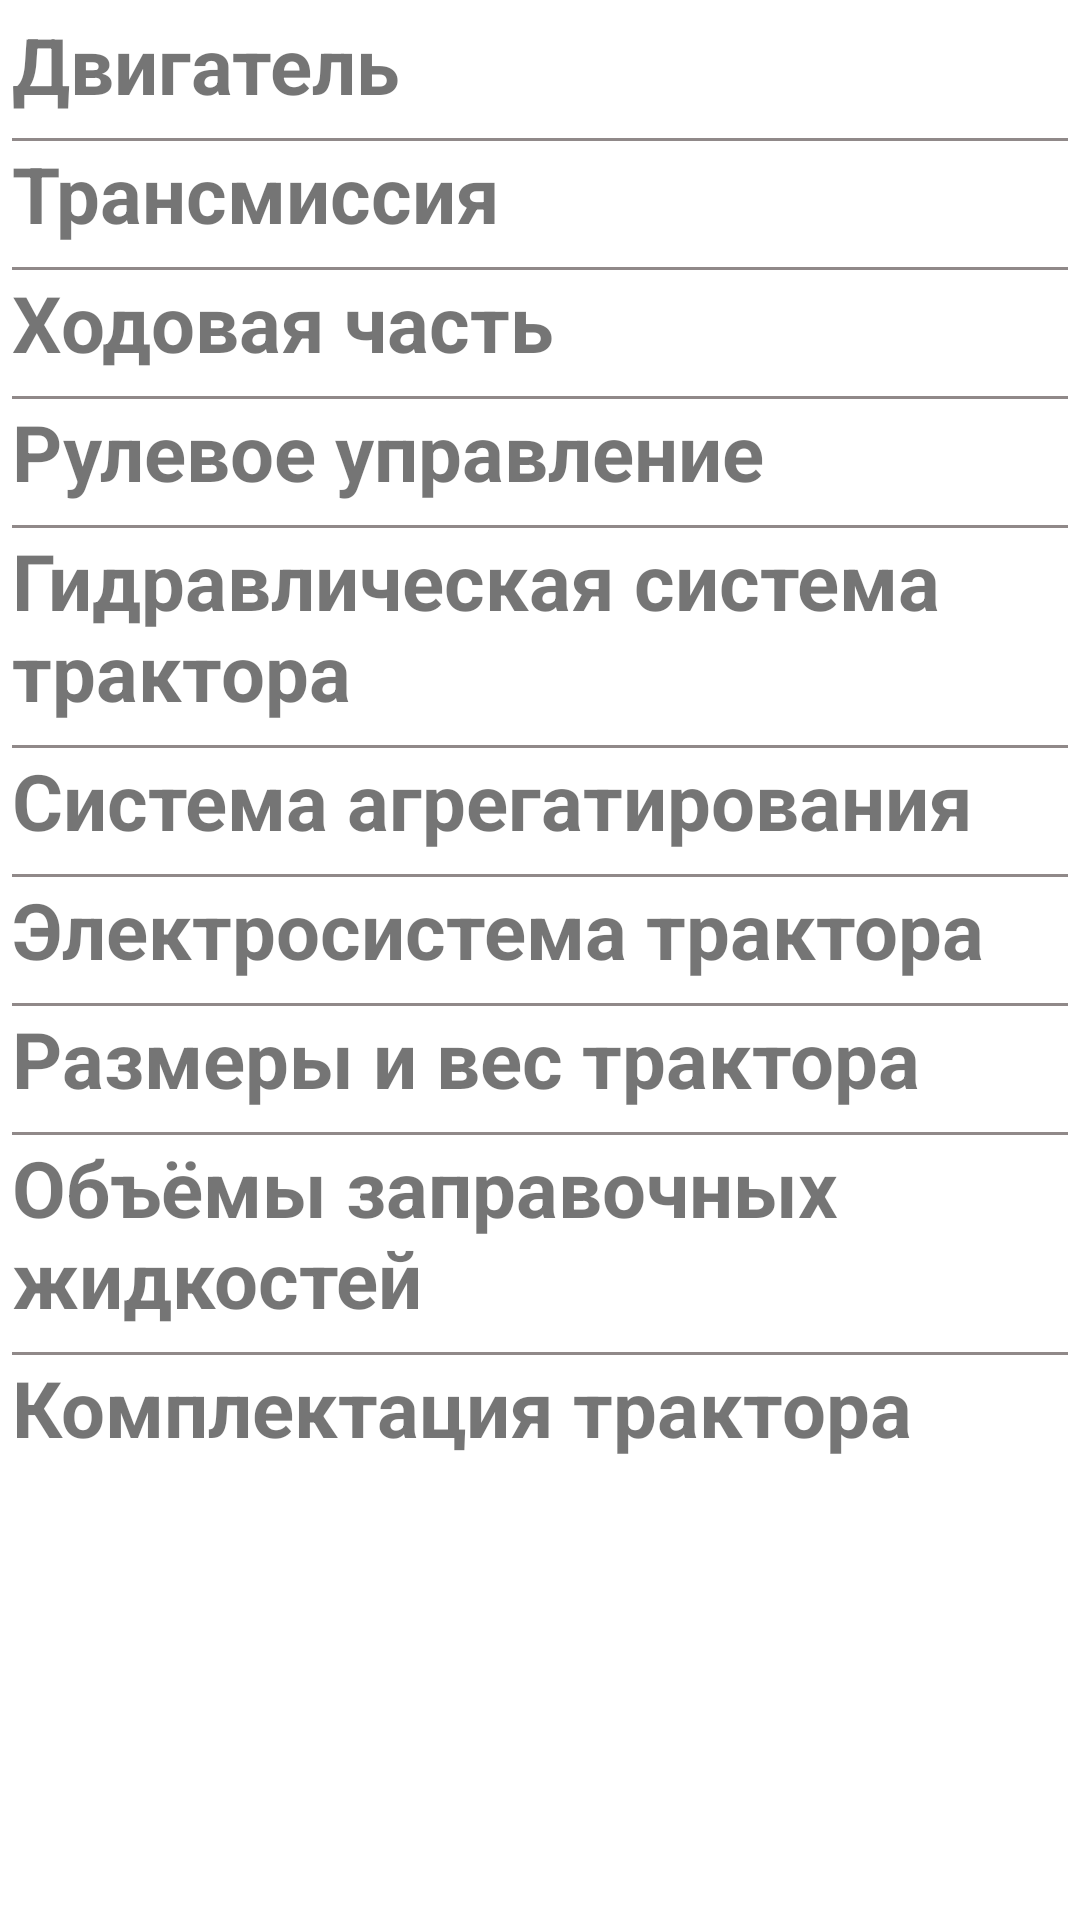

This screen was rendered from an Android layout file. Write that file and the resources it references.
<!-- AndroidManifest.xml: application theme Theme.MyApplication -->
<!-- res/layout/fragment_specifications.xml -->
<?xml version="1.0" encoding="utf-8"?>
<FrameLayout xmlns:android="http://schemas.android.com/apk/res/android"
    xmlns:tools="http://schemas.android.com/tools"
    android:layout_width="match_parent"
    android:layout_height="match_parent"
    tools:context=".fragments.SpecificationsFragment">

    <ScrollView
        android:layout_width="match_parent"
        android:layout_height="match_parent"
        android:layout_marginLeft="4dp"
        android:layout_marginTop="4dp"
        android:layout_marginRight="4dp">

        <LinearLayout
            android:layout_width="match_parent"
            android:layout_height="wrap_content"
            android:orientation="vertical">

            <TextView
                android:id="@+id/textEng"
                android:layout_width="match_parent"
                android:layout_height="wrap_content"
                android:text="@string/engine"
                android:textSize="26sp"
                android:textStyle="bold" />

            <androidx.recyclerview.widget.RecyclerView
                android:id="@+id/engRV"
                android:layout_width="match_parent"
                android:layout_height="wrap_content"
                android:nestedScrollingEnabled="false"
                android:overScrollMode="never" />

            <View
                android:layout_width="match_parent"
                android:layout_height="1sp"
                android:layout_marginTop="7dp"
                android:background="@color/grey"
                tools:ignore="SmallSp" />

            <TextView
                android:id="@+id/textTrm"
                android:layout_width="match_parent"
                android:layout_height="wrap_content"
                android:text="@string/transmission"
                android:textSize="26sp"
                android:textStyle="bold" />

            <androidx.recyclerview.widget.RecyclerView
                android:id="@+id/trmRV"
                android:layout_width="match_parent"
                android:layout_height="0dp"
                android:layout_weight="1"
                android:nestedScrollingEnabled="false"
                android:overScrollMode="never" />

            <View
                android:layout_width="match_parent"
                android:layout_height="1sp"
                android:layout_marginTop="7dp"
                android:background="@color/grey"
                tools:ignore="SmallSp" />

            <TextView
                android:id="@+id/textMove"
                android:layout_width="match_parent"
                android:layout_height="wrap_content"
                android:text="@string/move_part"
                android:textSize="26sp"
                android:textStyle="bold" />

            <androidx.recyclerview.widget.RecyclerView
                android:id="@+id/moveRV"
                android:layout_width="match_parent"
                android:layout_height="wrap_content"
                android:nestedScrollingEnabled="false"
                android:overScrollMode="never" />

            <View
                android:layout_width="match_parent"
                android:layout_height="1sp"
                android:layout_marginTop="7dp"
                android:background="@color/grey"
                tools:ignore="SmallSp" />

            <TextView
                android:id="@+id/textSteer"
                android:layout_width="match_parent"
                android:layout_height="wrap_content"
                android:text="@string/steer"
                android:textSize="26sp"
                android:textStyle="bold" />

            <androidx.recyclerview.widget.RecyclerView
                android:id="@+id/steerRV"
                android:layout_width="match_parent"
                android:layout_height="wrap_content"
                android:nestedScrollingEnabled="false"
                android:overScrollMode="never" />

            <View
                android:layout_width="match_parent"
                android:layout_height="1sp"
                android:layout_marginTop="7dp"
                android:background="@color/grey"
                tools:ignore="SmallSp" />

            <TextView
                android:id="@+id/textHydro"
                android:layout_width="match_parent"
                android:layout_height="wrap_content"
                android:text="@string/hydro_system"
                android:textSize="26sp"
                android:textStyle="bold" />

            <androidx.recyclerview.widget.RecyclerView
                android:id="@+id/hydroRV"
                android:layout_width="match_parent"
                android:layout_height="wrap_content"
                android:nestedScrollingEnabled="false"
                android:overScrollMode="never" />

            <View
                android:layout_width="match_parent"
                android:layout_height="1sp"
                android:layout_marginTop="7dp"
                android:background="@color/grey"
                tools:ignore="SmallSp" />

            <TextView
                android:id="@+id/textAgr"
                android:layout_width="match_parent"
                android:layout_height="wrap_content"
                android:text="@string/agr_system"
                android:textSize="26sp"
                android:textStyle="bold" />

            <androidx.recyclerview.widget.RecyclerView
                android:id="@+id/agrRV"
                android:layout_width="match_parent"
                android:layout_height="wrap_content"
                android:nestedScrollingEnabled="false"
                android:overScrollMode="never" />

            <View
                android:layout_width="match_parent"
                android:layout_height="1sp"
                android:layout_marginTop="7dp"
                android:background="@color/grey"
                tools:ignore="SmallSp" />

            <TextView
                android:id="@+id/textElectro"
                android:layout_width="match_parent"
                android:layout_height="wrap_content"
                android:text="@string/electro_system"
                android:textSize="26sp"
                android:textStyle="bold" />

            <androidx.recyclerview.widget.RecyclerView
                android:id="@+id/electroRV"
                android:layout_width="match_parent"
                android:layout_height="wrap_content"
                android:nestedScrollingEnabled="false"
                android:overScrollMode="never" />

            <View
                android:layout_width="match_parent"
                android:layout_height="1sp"
                android:layout_marginTop="7dp"
                android:background="@color/grey"
                tools:ignore="SmallSp" />

            <TextView
                android:id="@+id/textSize"
                android:layout_width="match_parent"
                android:layout_height="wrap_content"
                android:text="@string/size"
                android:textSize="26sp"
                android:textStyle="bold" />

            <androidx.recyclerview.widget.RecyclerView
                android:id="@+id/sizeRV"
                android:layout_width="match_parent"
                android:layout_height="wrap_content"
                android:nestedScrollingEnabled="false"
                android:overScrollMode="never"
                android:scrollbars="none" />

            <View
                android:layout_width="match_parent"
                android:layout_height="1sp"
                android:layout_marginTop="7dp"
                android:background="@color/grey"
                tools:ignore="SmallSp" />

            <TextView
                android:id="@+id/textFuel"
                android:layout_width="match_parent"
                android:layout_height="wrap_content"
                android:text="@string/fuel_volume"
                android:textSize="26sp"
                android:textStyle="bold" />

            <androidx.recyclerview.widget.RecyclerView
                android:id="@+id/fuelRV"
                android:layout_width="match_parent"
                android:layout_height="wrap_content"
                android:nestedScrollingEnabled="false"
                android:overScrollMode="never"
                android:scrollbars="none" />

            <View
                android:layout_width="match_parent"
                android:layout_height="1sp"
                android:layout_marginTop="7dp"
                android:background="@color/grey"
                tools:ignore="SmallSp" />

            <TextView
                android:id="@+id/textKit"
                android:layout_width="match_parent"
                android:layout_height="wrap_content"
                android:text="@string/tractor_kit"
                android:textSize="26sp"
                android:textStyle="bold" />

            <androidx.recyclerview.widget.RecyclerView
                android:id="@+id/kitRV"
                android:layout_width="match_parent"
                android:layout_height="wrap_content"
                android:nestedScrollingEnabled="false"
                android:overScrollMode="never"
                android:scrollbars="none" />
        </LinearLayout>
    </ScrollView>
</FrameLayout>
<!-- resources referenced by this layout -->
<resources>
  <color name="grey">#908989</color>
  <string name="agr_system">Система агрегатирования</string>
  <string name="electro_system">Электросистема трактора</string>
  <string name="engine">Двигатель</string>
  <string name="fuel_volume">Объёмы заправочных жидкостей</string>
  <string name="hydro_system">Гидравлическая система трактора</string>
  <string name="move_part">Ходовая часть</string>
  <string name="size">Размеры и вес трактора</string>
  <string name="steer">Рулевое управление</string>
  <string name="tractor_kit">Комплектация трактора</string>
  <string name="transmission">Трансмиссия</string>
  <style name="Theme.MyApplication" parent="Theme.MaterialComponents.DayNight.DarkActionBar">
          
          <item name="colorPrimary">@color/main</item>
          <item name="colorPrimaryVariant">@color/submain</item>
          <item name="colorOnPrimary">@color/white</item>
          
          <item name="colorSecondary">@color/teal_200</item>
          <item name="colorSecondaryVariant">@color/teal_700</item>
          <item name="colorOnSecondary">@color/black</item>
          
          <item name="android:statusBarColor">?attr/colorPrimaryVariant</item>
          
      </style>
  <color name="main">#D83232</color>
  <color name="submain">#FF5722</color>
  <color name="white">#FFFFFFFF</color>
  <color name="teal_200">#FF03DAC5</color>
  <color name="teal_700">#FF018786</color>
  <color name="black">#FF000000</color>
</resources>
